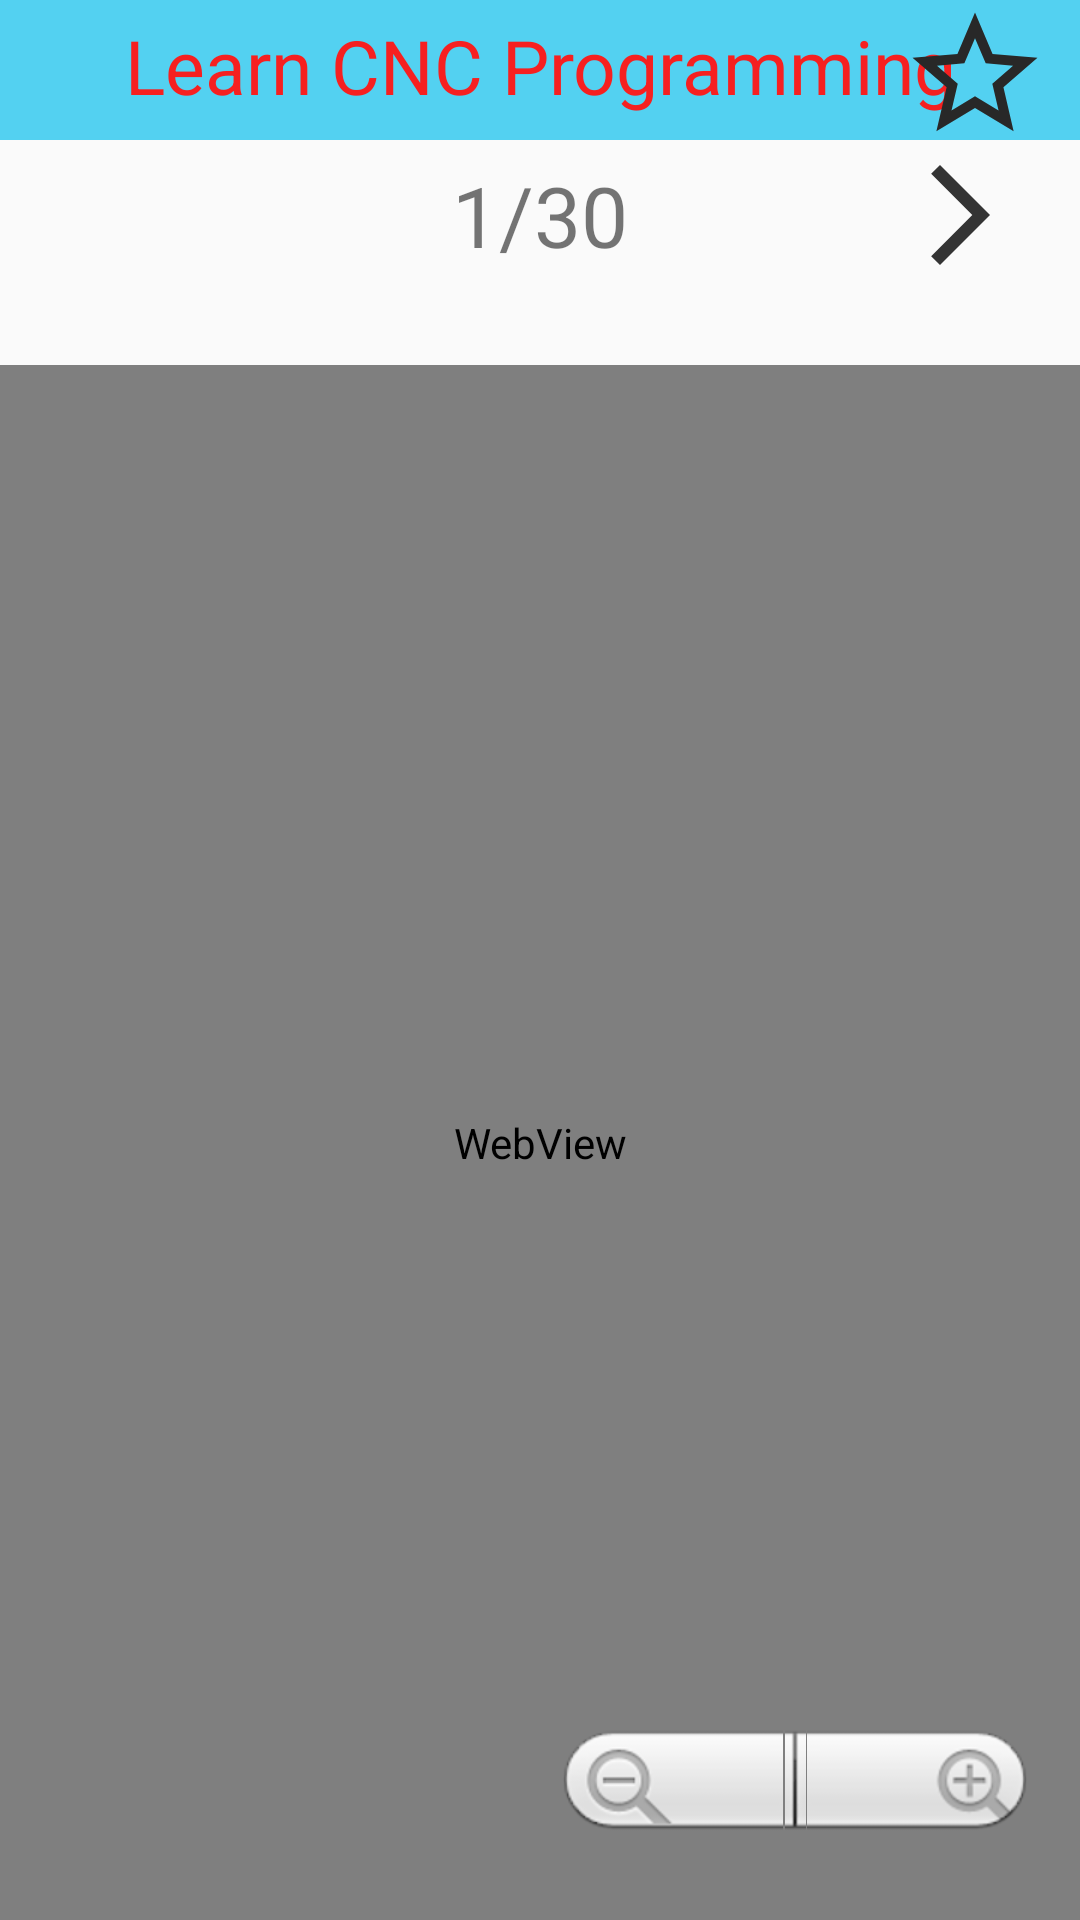

Layout XML and referenced resources for this Android screen:
<!-- AndroidManifest.xml: application theme Theme.NextSolution_ex1 -->
<!-- res/layout/fragment_detail_cnc.xml -->
<?xml version="1.0" encoding="utf-8"?>
<androidx.constraintlayout.widget.ConstraintLayout
    xmlns:android="http://schemas.android.com/apk/res/android" android:layout_width="match_parent"
    xmlns:app="http://schemas.android.com/apk/res-auto"
    android:layout_height="match_parent">
    <TextView
        android:id="@+id/textViewTitleDetail"
        android:layout_width="match_parent"
        android:layout_height="wrap_content"
        android:background="#53D1F1"
        android:gravity="center"
        android:paddingTop="5dp"
        android:paddingBottom="8dp"
        android:text="Learn CNC Programming"
        android:textColor="#F62020"
        android:textSize="25dp"
        app:layout_constraintTop_toTopOf="parent" />

    <RelativeLayout
        android:id="@+id/relativeLayoutDetail"
        android:layout_width="match_parent"
        android:layout_height="wrap_content"
        android:layout_marginTop="5dp"
        app:layout_constraintTop_toBottomOf="@+id/textViewTitleDetail">

        <ImageView
            android:id="@+id/imageViewBack"
            android:layout_width="40dp"
            android:layout_height="40dp"
            android:layout_marginLeft="20dp"
            android:src="@drawable/ic_back" />

        <ImageView
            android:id="@+id/imageViewNext"
            android:layout_width="40dp"
            android:layout_height="40dp"
            android:layout_alignParentRight="true"
            android:layout_marginRight="20dp"
            android:src="@drawable/ic_next" />

        <TextView
            android:id="@+id/textViewIndexDetail"
            android:layout_width="wrap_content"
            android:layout_height="wrap_content"
            android:layout_centerInParent="true"
            android:text="1/30"
            android:textSize="28dp" />
    </RelativeLayout>
    <WebView
        android:id="@+id/webView"
        android:layout_width="match_parent"
        android:layout_height="0dp"
        android:layout_marginTop="30dp"
        app:layout_constraintBottom_toBottomOf="parent"
        app:layout_constraintTop_toBottomOf="@+id/relativeLayoutDetail" />
    <ImageView
        android:id="@+id/imageViewTymTrang"
        android:layout_marginRight="10dp"
        app:layout_constraintRight_toRightOf="parent"
        app:layout_constraintTop_toTopOf="parent"
        android:src="@drawable/ic_star_trang"
        android:layout_width="50dp"
        android:layout_height="50dp"/>
    <ImageView
        android:id="@+id/imageViewTymDo"
        android:visibility="gone"
        android:layout_marginRight="10dp"
        app:layout_constraintRight_toRightOf="parent"
        app:layout_constraintTop_toTopOf="parent"
        android:src="@drawable/ic_star_vang"
        android:layout_width="50dp"
        android:layout_height="50dp"/>

    <ZoomControls
        android:id="@+id/zoomControls"
        android:layout_width="wrap_content"
        android:layout_height="wrap_content"
        android:layout_marginRight="15dp"
        android:layout_marginBottom="20dp"
        app:layout_constraintBottom_toBottomOf="parent"
        app:layout_constraintRight_toRightOf="parent" />
</androidx.constraintlayout.widget.ConstraintLayout>
<!-- resources referenced by this layout -->
<resources>
  <!-- drawable ic_next (drawable) -->
  <vector android:autoMirrored="true" android:height="24dp"
      android:tint="#343434" android:viewportHeight="24"
      android:viewportWidth="24" android:width="24dp" xmlns:android="http://schemas.android.com/apk/res/android">
      <path android:fillColor="@android:color/white" android:pathData="M6.23,20.23l1.77,1.77l10,-10l-10,-10l-1.77,1.77l8.23,8.23z"/>
  </vector>
  <!-- drawable ic_star_trang (drawable) -->
  <vector android:height="24dp" android:tint="#282828"
      android:viewportHeight="24" android:viewportWidth="24"
      android:width="24dp" xmlns:android="http://schemas.android.com/apk/res/android">
      <path android:fillColor="@android:color/white" android:pathData="M22,9.24l-7.19,-0.62L12,2 9.19,8.63 2,9.24l5.46,4.73L5.82,21 12,17.27 18.18,21l-1.63,-7.03L22,9.24zM12,15.4l-3.76,2.27 1,-4.28 -3.32,-2.88 4.38,-0.38L12,6.1l1.71,4.04 4.38,0.38 -3.32,2.88 1,4.28L12,15.4z"/>
  </vector>
  <!-- drawable ic_star_vang (drawable) -->
  <vector android:height="24dp" android:tint="#F62020"
      android:viewportHeight="24" android:viewportWidth="24"
      android:width="24dp" xmlns:android="http://schemas.android.com/apk/res/android">
      <path android:fillColor="@android:color/white" android:pathData="M12,17.27L18.18,21l-1.64,-7.03L22,9.24l-7.19,-0.61L12,2 9.19,8.63 2,9.24l5.46,4.73L5.82,21z"/>
  </vector>
  <style name="Theme.NextSolution_ex1" parent="Theme.MaterialComponents.Light.NoActionBar.Bridge">
          
          <item name="colorPrimary">@color/purple_500</item>
          <item name="colorPrimaryVariant">@color/purple_700</item>
          <item name="colorOnPrimary">@color/white</item>
          
          <item name="colorSecondary">@color/teal_200</item>
          <item name="colorSecondaryVariant">@color/teal_700</item>
          <item name="colorOnSecondary">@color/black</item>
          
          <item name="android:statusBarColor" tools:targetApi="l">?attr/colorPrimaryVariant</item>
          
      </style>
  <color name="purple_500">#FF6200EE</color>
  <color name="purple_700">#FF3700B3</color>
  <color name="white">#FFFFFFFF</color>
  <color name="teal_200">#FF03DAC5</color>
  <color name="teal_700">#FF018786</color>
  <color name="black">#FF000000</color>
</resources>
